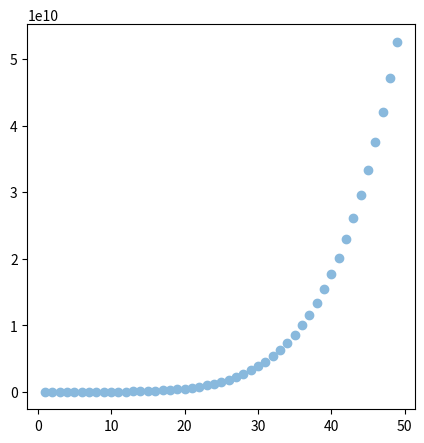

The script that saved this image: (Note: this script raises an exception after producing the figure.)
import numpy as np
import matplotlib.pyplot as plt
import os
from scipy.optimize import curve_fit

def mylog(x):
  return int(np.log(x)/np.log(2.)+0.999) #This does the ceiling function.

def c(m,nI):
  return (1./6.)*(m+1.)*(m*m+3*m*nI+5*m+3*nI*nI+9*nI+6)

def C(n,b):
  return 64*b*b-94*b+32*n+3

def S1(m,nI):
  return 873*mylog(m+nI)-968

def S2(m,nI):
  return c(m,nI)*(96*mylog(m+nI)-27)

def S3(m,nI):
  mysum = 0.
  for j in range(1,m+nI+1):
    mysum+=(S1(m,nI))+3*c(m,nI)*C(4+3*mylog(m+nI-j+1),mylog(j))
    pass
  return mysum

def S4(m,nI):
  return (m+nI)*(224*mylog(m+nI)+143)

def SS1(N,nI):
  mysum = 0.
  for m in range(0,N):
    mysum+=S1(m,nI)
    pass
  return mysum

def SS2(N,nI):
  mysum = 0.
  for m in range(0,N):
    mysum+=S2(m,nI)
    pass
  return mysum

def SS3(N,nI):
  mysum = 0.
  for m in range(0,N):
    mysum+=S3(m,nI)
    pass
  return mysum

def SS4(N,nI):
  mysum = 0.
  for m in range(0,N):
    mysum+=S4(m,nI)
    pass
  return mysum

def func(x, a, b, c, d, e, f):
  myout = []
  for xx in x:
    myout+=[(a*xx**5+b*xx**4+c*xx**3+d*xx**2+e*xx+f)*np.log(xx)]
    pass
  return np.array(myout)

ni = 1 #number of initial particles.

x = []
y = []
y2 = []
x_forfit = []
y_forfit = []
y2_forfit = []
for i in range(1,50):
  x+=[i*1.]
  y+=[SS1(i,ni)+SS2(i,ni)+SS3(i,ni)+SS4(i,ni)]
  y2+=[SS1(i,ni)]
  if (i > 15):
    x_forfit+=[i*1.]
    y_forfit+=[SS1(i,ni)+SS2(i,ni)+SS3(i,ni)+SS4(i,ni)]
    y2_forfit+=[SS1(i,ni)]
    pass
  pass

popt, pcov = curve_fit(func, x_forfit, y_forfit)

f = plt.figure(figsize=(5, 5))
ax = f.add_subplot(1, 1, 1)
plt.plot(np.array(x),np.array(y), label='Calculation', color = '#89B9DD', linewidth = 0,marker="o")
#plt.plot(np.array(x),np.array(y2), label='Repeated Measurements', color = '#E1816D', linewidth = 0,marker="v")
#plt.ylim((0, 0.6))
ax.set_yscale("log", nonposy='clip')
plt.ylabel(r'Number of Standard Gates')
plt.xlabel(r'Number of steps (N)')
#plt.plot(np.array(x_forfit),np.array(y_new),color='black',label="quartic fit",linestyle='--')
#plt.plot(np.array(x_forfit),np.array(y_new2),color='black',label="quadratic fit")
plt.subplots_adjust(left=0.15,right=0.9,top=0.95,bottom=0.15)
plt.plot(x_forfit, func(x_forfit, *popt), color='black',label=r"fit to $N^{5}\log(N)$",linestyle='--') #, label='fit: a=%5.3f, b=%5.3f, c=%5.3f' % tuple(popt))
plt.legend(loc='lower right',prop={'size': 9.5},frameon=False)
f.savefig("appendixplot.pdf")

